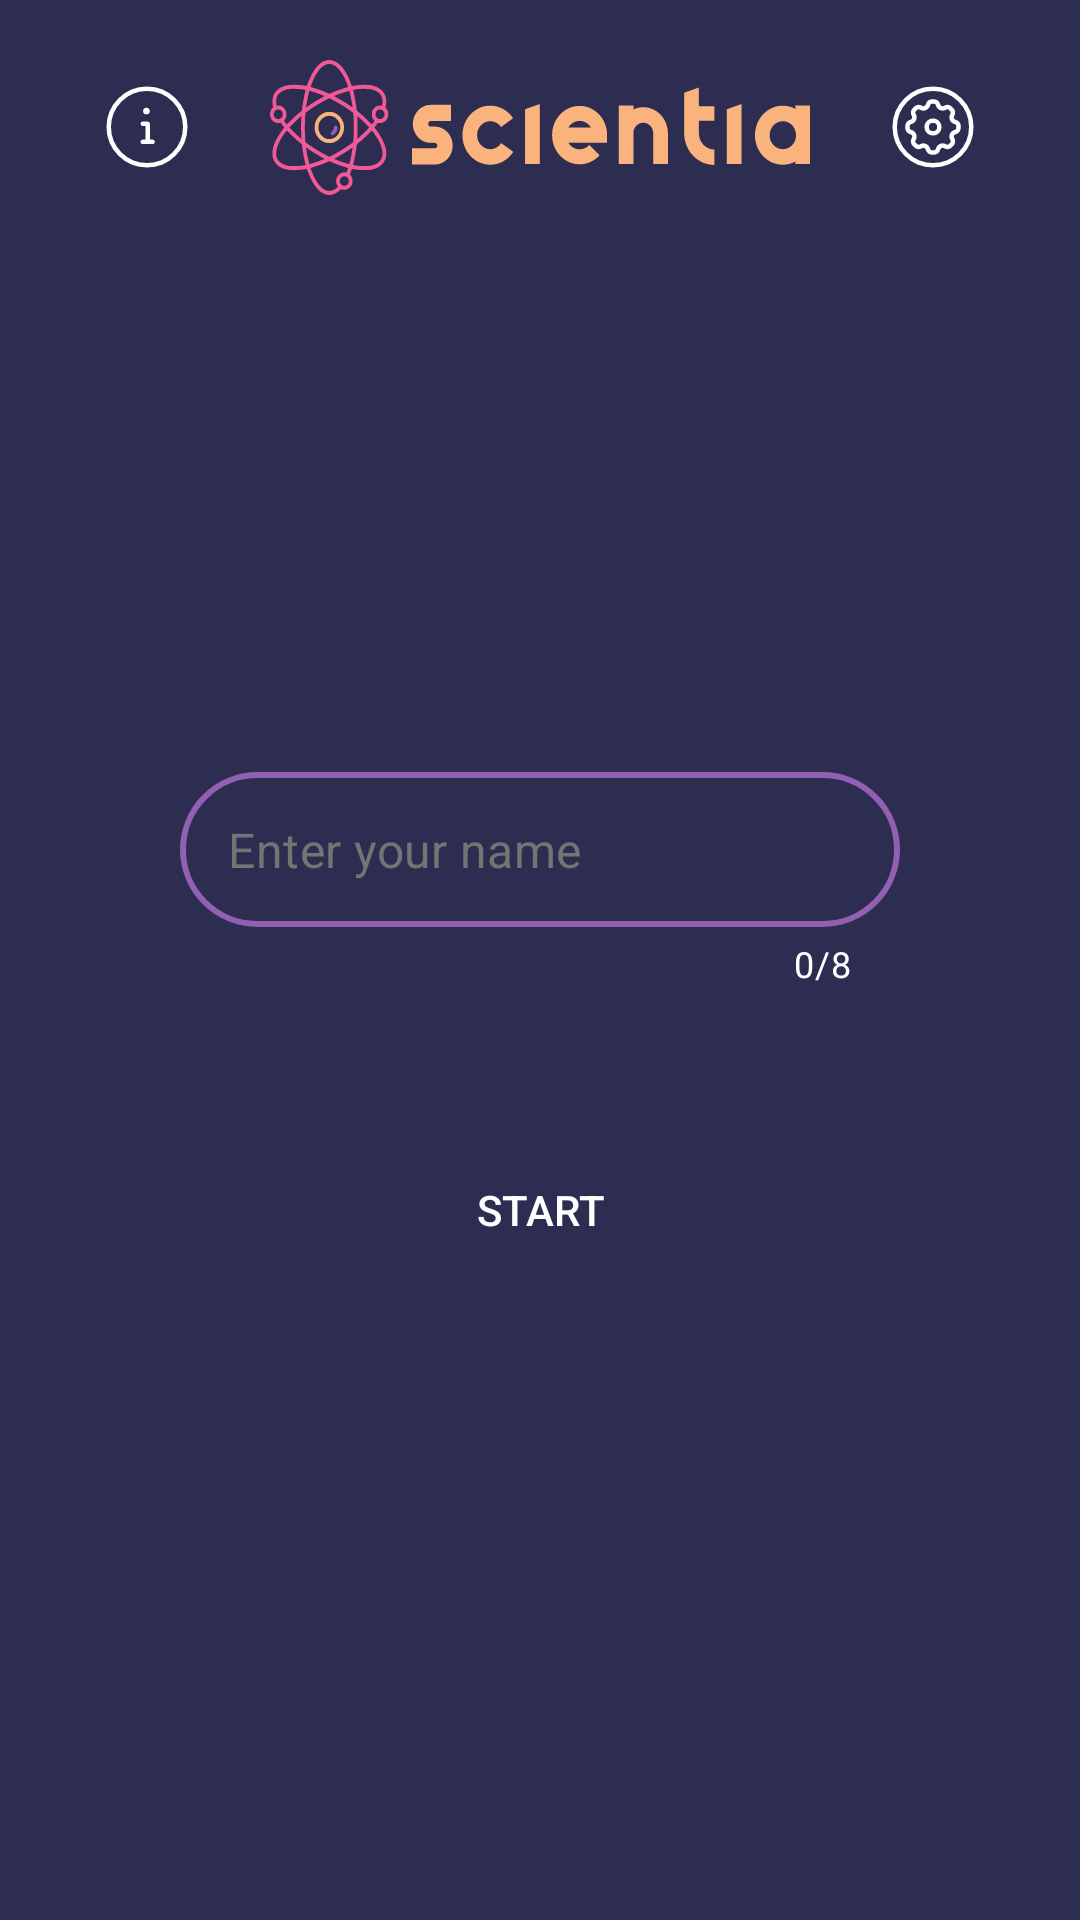

Write the Android layout XML for this screen, with the resource values it uses.
<!-- AndroidManifest.xml: application theme Theme.Scientia -->
<!-- res/layout/activity_home.xml -->
<?xml version="1.0" encoding="utf-8"?>
<LinearLayout xmlns:android="http://schemas.android.com/apk/res/android"
    xmlns:app="http://schemas.android.com/apk/res-auto"
    xmlns:tools="http://schemas.android.com/tools"
    android:layout_width="match_parent"
    android:layout_height="match_parent"
    tools:context=".HomeActivity"
    android:background="@color/background"
    android:padding="20dp"
    android:orientation="vertical">

    <LinearLayout
        android:layout_width="match_parent"
        android:layout_height="wrap_content"
        android:weightSum="3"
        android:gravity="center">

        <ImageView
            android:layout_width="wrap_content"
            android:layout_height="wrap_content"
            android:src="@drawable/info"
            android:layout_weight="1"/>

        <ImageView
            android:layout_width="wrap_content"
            android:layout_height="wrap_content"
            android:src="@drawable/logo"
            android:layout_weight="1"/>

        <ImageView
            android:layout_width="wrap_content"
            android:layout_height="wrap_content"
            android:src="@drawable/settings"
            android:layout_weight="1"/>
    </LinearLayout>

    <androidx.constraintlayout.widget.ConstraintLayout
        android:layout_width="match_parent"
        android:layout_height="match_parent"
        android:padding="40dp">

        <LinearLayout
            android:layout_width="match_parent"
            android:layout_height="match_parent"
            app:layout_constraintBottom_toBottomOf="parent"
            app:layout_constraintEnd_toEndOf="parent"
            app:layout_constraintStart_toStartOf="parent"
            app:layout_constraintTop_toTopOf="parent"
            android:orientation="vertical"
            android:gravity="center">

            <com.google.android.material.textfield.TextInputLayout
                android:id="@+id/layout"
                android:layout_width="match_parent"
                android:layout_height="wrap_content"
                app:counterEnabled="true"
                app:counterMaxLength="8"
                app:counterTextColor="@color/white"
                android:textColorHint="@color/white"
                app:boxStrokeWidth="0dp"
                app:boxStrokeWidthFocused="0dp"
                app:hintEnabled="false">

                <EditText
                    android:id="@+id/name_input"
                    android:layout_width="match_parent"
                    android:layout_height="wrap_content"
                    android:hint="Enter your name"
                    android:ems="1"
                    android:background="@drawable/custom_input"
                    android:padding="15dp"
                    android:textColorHint="@color/gray"
                    android:textColor="@color/white" />

            </com.google.android.material.textfield.TextInputLayout>

            <androidx.appcompat.widget.AppCompatButton
                android:layout_width="match_parent"
                android:layout_height="wrap_content"
                android:text="Start"
                android:textColor="@color/white"
                android:layout_marginTop="50dp"
                android:autofillHints="name"
                android:background="@drawable/my_button"
                android:backgroundTint="@color/pink"/>

        </LinearLayout>
    </androidx.constraintlayout.widget.ConstraintLayout>


</LinearLayout>
<!-- resources referenced by this layout -->
<resources>
  <color name="background">#2D2D52</color>
  <color name="gray">#747474</color>
  <color name="pink">#F65A99</color>
  <color name="white">#FFFFFFFF</color>
  <!-- drawable custom_input (drawable) -->
  <?xml version="1.0" encoding="utf-8"?>
  <selector xmlns:android="http://schemas.android.com/apk/res/android">
  
      <item android:state_enabled="true">
          <shape android:shape="rectangle">
              <corners android:radius="100dp"></corners>
              <stroke android:color="@color/purple" android:width="2dp"></stroke>
          </shape>
      </item>
  
  </selector>
  <!-- drawable info (drawable) -->
  <vector xmlns:android="http://schemas.android.com/apk/res/android"
      android:width="34dp"
      android:height="34dp"
      android:viewportWidth="34"
      android:viewportHeight="34">
    <path
        android:pathData="M17,29.75C24.042,29.75 29.75,24.042 29.75,17C29.75,9.958 24.042,4.25 17,4.25C9.958,4.25 4.25,9.958 4.25,17C4.25,24.042 9.958,29.75 17,29.75Z"
        android:strokeLineJoin="round"
        android:strokeWidth="1.5"
        android:fillColor="#00000000"
        android:strokeColor="#ffffff"
        android:strokeLineCap="round"/>
    <path
        android:pathData="M15.583,21.957H18.856"
        android:strokeLineJoin="round"
        android:strokeWidth="1.5"
        android:fillColor="#00000000"
        android:strokeColor="#ffffff"
        android:strokeLineCap="round"/>
    <path
        android:pathData="M17.225,21.958V15.938H15.596"
        android:strokeLineJoin="round"
        android:strokeWidth="1.5"
        android:fillColor="#00000000"
        android:strokeColor="#ffffff"
        android:strokeLineCap="round"/>
    <path
        android:pathData="M17.142,11.682C17.142,11.878 16.983,12.036 16.788,12.036C16.592,12.036 16.434,11.878 16.434,11.682C16.434,11.487 16.592,11.328 16.788,11.328"
        android:strokeLineJoin="round"
        android:strokeWidth="1.5"
        android:fillColor="#00000000"
        android:strokeColor="#ffffff"
        android:strokeLineCap="round"/>
    <path
        android:pathData="M16.788,11.328V11.328C16.983,11.328 17.142,11.487 17.142,11.682"
        android:strokeLineJoin="round"
        android:strokeWidth="1.5"
        android:fillColor="#00000000"
        android:strokeColor="#ffffff"
        android:strokeLineCap="round"/>
  </vector>
  <!-- drawable logo: vector/xml drawable (drawable, 10654 chars, omitted) -->
  <!-- drawable settings: vector/xml drawable (drawable, 4009 chars, omitted) -->
  <style name="Theme.Scientia" parent="Theme.MaterialComponents.DayNight.DarkActionBar">
          
          <item name="colorPrimary">@color/purple_500</item>
          <item name="colorPrimaryVariant">@color/purple_700</item>
          <item name="colorOnPrimary">@color/white</item>
          
          <item name="colorSecondary">@color/teal_200</item>
          <item name="colorSecondaryVariant">@color/teal_700</item>
          <item name="colorOnSecondary">@color/black</item>
          
          <item name="android:statusBarColor" tools:targetApi="l">?attr/colorPrimaryVariant</item>
          
      </style>
  <color name="purple">#925FB2</color>
  <color name="purple_500">#FF6200EE</color>
  <color name="purple_700">#FF3700B3</color>
  <color name="teal_200">#FF03DAC5</color>
  <color name="teal_700">#FF018786</color>
  <color name="black">#FF000000</color>
</resources>
